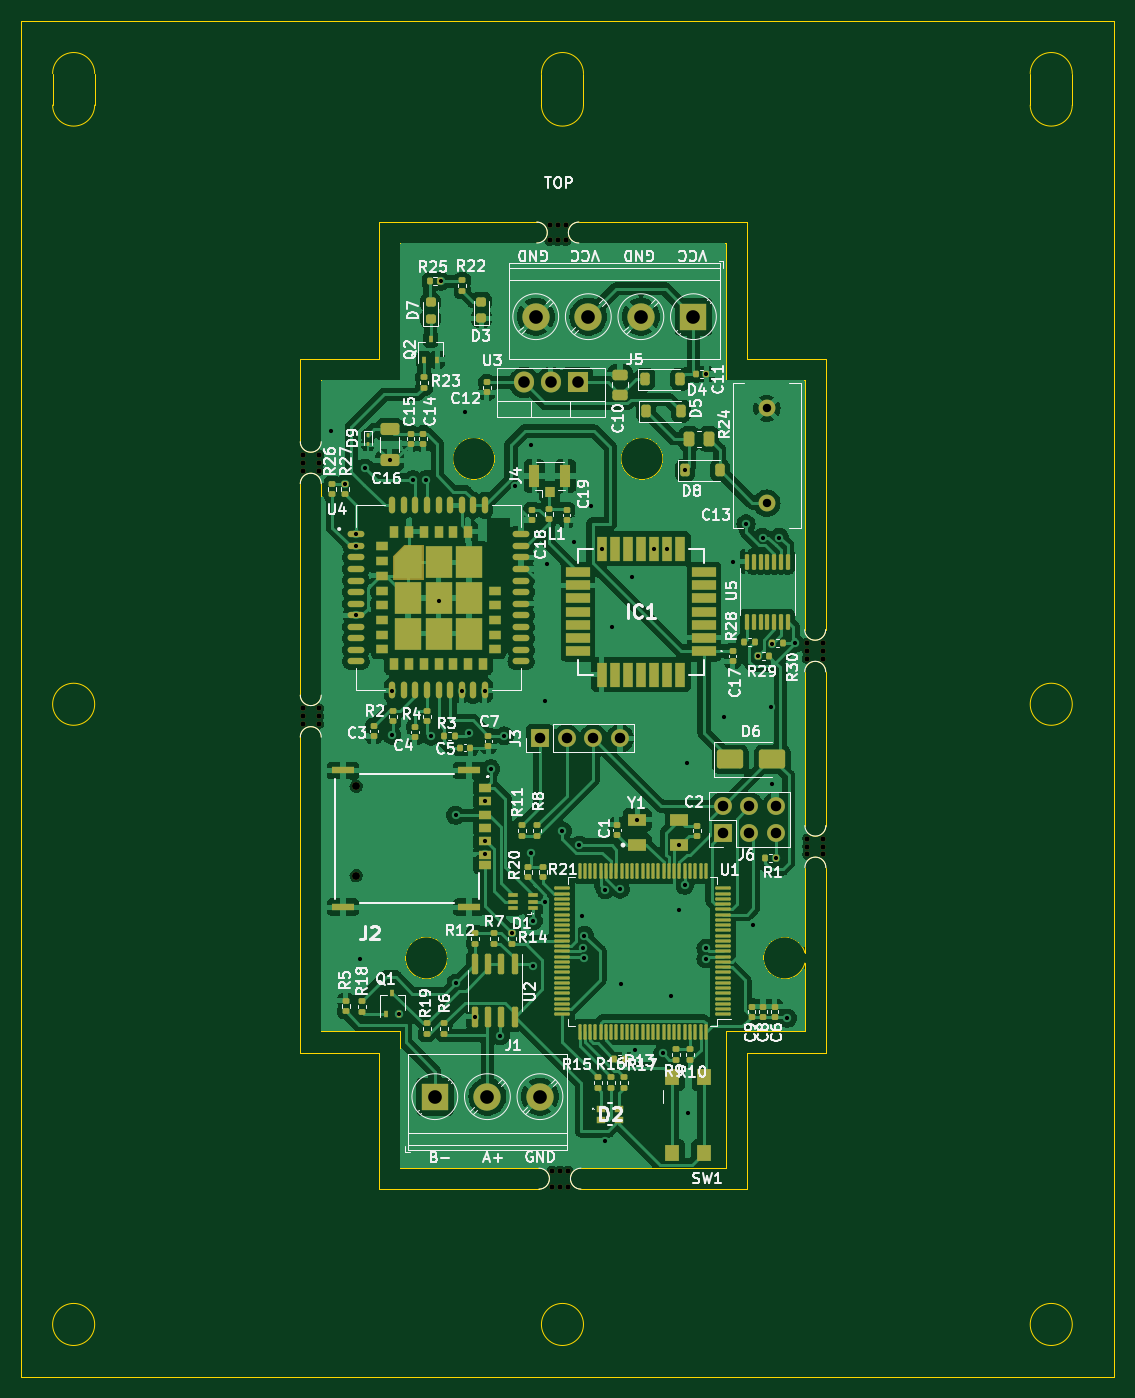
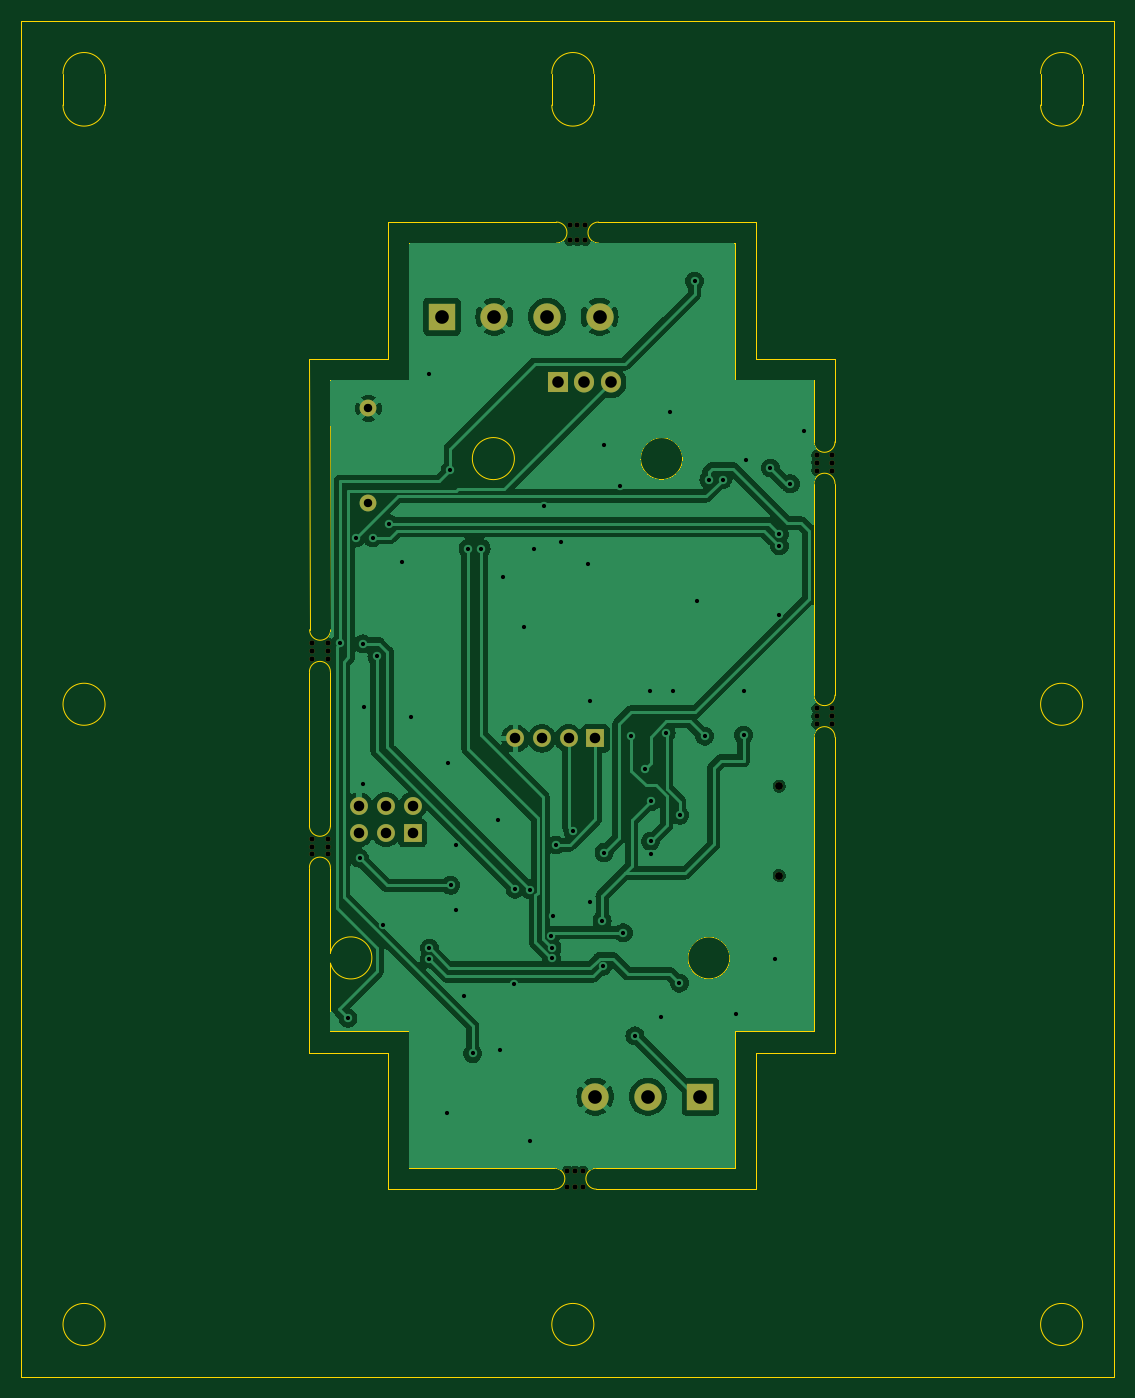
Circuit board: 11 layer files. Board 104.0 x 129.0 mm.
- bottom_copper: Modbus_master-B_Cu.gbr (127571 bytes)
- bottom_mask: Modbus_master-B_Mask.gbr (2476 bytes)
- paste: Modbus_master-B_Paste.gbr (466 bytes)
- bottom_silk: Modbus_master-B_Silkscreen.gbr (467 bytes)
- outline: Modbus_master-Edge_Cuts.gbr (4651 bytes)
- top_copper: Modbus_master-F_Cu.gbr (319547 bytes)
- top_mask: Modbus_master-F_Mask.gbr (15955 bytes)
- paste: Modbus_master-F_Paste.gbr (295618 bytes)
- top_silk: Modbus_master-F_Silkscreen.gbr (119951 bytes)
- drill: Modbus_master-NPTH.drl (896 bytes)
- drill: Modbus_master-PTH.drl (2040 bytes)

=== bottom_copper: Modbus_master-B_Cu.gbr (127571 bytes, source omitted) ===
=== bottom_mask: Modbus_master-B_Mask.gbr ===
%TF.GenerationSoftware,KiCad,Pcbnew,7.0.7*%
%TF.CreationDate,2023-10-05T08:38:53+02:00*%
%TF.ProjectId,Modbus_master,4d6f6462-7573-45f6-9d61-737465722e6b,rev?*%
%TF.SameCoordinates,PX4d3f640PY9988330*%
%TF.FileFunction,Soldermask,Bot*%
%TF.FilePolarity,Negative*%
%FSLAX46Y46*%
G04 Gerber Fmt 4.6, Leading zero omitted, Abs format (unit mm)*
G04 Created by KiCad (PCBNEW 7.0.7) date 2023-10-05 08:38:53*
%MOMM*%
%LPD*%
G01*
G04 APERTURE LIST*
%ADD10R,1.700000X1.700000*%
%ADD11O,1.700000X1.700000*%
%ADD12C,0.750000*%
%ADD13C,0.500000*%
%ADD14C,1.600000*%
%ADD15R,2.600000X2.600000*%
%ADD16C,2.600000*%
%ADD17R,1.905000X2.000000*%
%ADD18O,1.905000X2.000000*%
G04 APERTURE END LIST*
D10*
%TO.C,J6*%
X66751800Y51744600D03*
D11*
X66751800Y54284600D03*
X69291800Y51744600D03*
X69291800Y54284600D03*
X71831800Y51744600D03*
X71831800Y54284600D03*
%TD*%
D12*
%TO.C,J2*%
X31870000Y56190000D03*
X31870000Y47690000D03*
%TD*%
D13*
%TO.C,mouse-bite-2mm-slot*%
X74810000Y49700000D03*
X76310000Y49700000D03*
X74810000Y50450000D03*
X76310000Y50450000D03*
X74810000Y51200000D03*
X76310000Y51200000D03*
%TD*%
%TO.C,mouse-bite-2mm-slot*%
X26810000Y62110000D03*
X28310000Y62110000D03*
X26810000Y62860000D03*
X28310000Y62860000D03*
X26810000Y63610000D03*
X28310000Y63610000D03*
%TD*%
%TO.C,mouse-bite-2mm-slot*%
X51810000Y108110000D03*
X51810000Y109610000D03*
X51060000Y108110000D03*
X51060000Y109610000D03*
X50310000Y108110000D03*
X50310000Y109610000D03*
%TD*%
D14*
%TO.C,C13*%
X70940000Y83130000D03*
X70940000Y92130000D03*
%TD*%
D15*
%TO.C,J1*%
X39360000Y26660000D03*
D16*
X44360000Y26660000D03*
X49360000Y26660000D03*
%TD*%
D13*
%TO.C,mouse-bite-2mm-slot*%
X26810000Y86220000D03*
X28310000Y86220000D03*
X26810000Y86970000D03*
X28310000Y86970000D03*
X26810000Y87720000D03*
X28310000Y87720000D03*
%TD*%
%TO.C,mouse-bite-2mm-slot*%
X52010000Y18110000D03*
X52010000Y19610000D03*
X51260000Y18110000D03*
X51260000Y19610000D03*
X50510000Y18110000D03*
X50510000Y19610000D03*
%TD*%
D10*
%TO.C,J3*%
X49352800Y60736200D03*
D11*
X51892800Y60736200D03*
X54432800Y60736200D03*
X56972800Y60736200D03*
%TD*%
D17*
%TO.C,U3*%
X52934200Y94619800D03*
D18*
X50394200Y94619800D03*
X47854200Y94619800D03*
%TD*%
D15*
%TO.C,J5*%
X63960000Y100860000D03*
D16*
X58960000Y100860000D03*
X53960000Y100860000D03*
X48960000Y100860000D03*
%TD*%
D13*
%TO.C,mouse-bite-2mm-slot*%
X74790000Y68330000D03*
X76290000Y68330000D03*
X74790000Y69080000D03*
X76290000Y69080000D03*
X74790000Y69830000D03*
X76290000Y69830000D03*
%TD*%
M02*

=== paste: Modbus_master-B_Paste.gbr ===
%TF.GenerationSoftware,KiCad,Pcbnew,7.0.7*%
%TF.CreationDate,2023-10-05T08:38:53+02:00*%
%TF.ProjectId,Modbus_master,4d6f6462-7573-45f6-9d61-737465722e6b,rev?*%
%TF.SameCoordinates,PX4d3f640PY9988330*%
%TF.FileFunction,Paste,Bot*%
%TF.FilePolarity,Positive*%
%FSLAX46Y46*%
G04 Gerber Fmt 4.6, Leading zero omitted, Abs format (unit mm)*
G04 Created by KiCad (PCBNEW 7.0.7) date 2023-10-05 08:38:53*
%MOMM*%
%LPD*%
G01*
G04 APERTURE LIST*
G04 APERTURE END LIST*
M02*

=== bottom_silk: Modbus_master-B_Silkscreen.gbr ===
%TF.GenerationSoftware,KiCad,Pcbnew,7.0.7*%
%TF.CreationDate,2023-10-05T08:38:53+02:00*%
%TF.ProjectId,Modbus_master,4d6f6462-7573-45f6-9d61-737465722e6b,rev?*%
%TF.SameCoordinates,PX4d3f640PY9988330*%
%TF.FileFunction,Legend,Bot*%
%TF.FilePolarity,Positive*%
%FSLAX46Y46*%
G04 Gerber Fmt 4.6, Leading zero omitted, Abs format (unit mm)*
G04 Created by KiCad (PCBNEW 7.0.7) date 2023-10-05 08:38:53*
%MOMM*%
%LPD*%
G01*
G04 APERTURE LIST*
G04 APERTURE END LIST*
M02*

=== outline: Modbus_master-Edge_Cuts.gbr ===
%TF.GenerationSoftware,KiCad,Pcbnew,7.0.7*%
%TF.CreationDate,2023-10-05T08:38:54+02:00*%
%TF.ProjectId,Modbus_master,4d6f6462-7573-45f6-9d61-737465722e6b,rev?*%
%TF.SameCoordinates,PX4d3f640PY9988330*%
%TF.FileFunction,Profile,NP*%
%FSLAX46Y46*%
G04 Gerber Fmt 4.6, Leading zero omitted, Abs format (unit mm)*
G04 Created by KiCad (PCBNEW 7.0.7) date 2023-10-05 08:38:54*
%MOMM*%
%LPD*%
G01*
G04 APERTURE LIST*
%TA.AperFunction,Profile*%
%ADD10C,0.100000*%
%TD*%
G04 APERTURE END LIST*
D10*
X26560000Y64860000D02*
X26559801Y84970000D01*
X0Y128990000D02*
X104000000Y128990000D01*
X104000000Y-10000D01*
X0Y-10000D01*
X0Y128990000D01*
X26559208Y88960000D02*
X26560000Y96860000D01*
X100000000Y63990000D02*
G75*
G03*
X100000000Y63990000I-2000000J0D01*
G01*
X3000000Y120990000D02*
X3000000Y123990000D01*
X67060000Y107860000D02*
X53685000Y107860000D01*
X74560000Y48450000D02*
X74560000Y40360000D01*
X96000000Y120990000D02*
G75*
G03*
X100000000Y120990000I2000000J0D01*
G01*
X74540001Y71070000D02*
G75*
G03*
X76540049Y71080000I999999J10000D01*
G01*
X53500000Y120990000D02*
X53500000Y123990000D01*
X67060000Y94860000D02*
X74560000Y94860000D01*
X49260000Y17860000D02*
G75*
G03*
X49260000Y19860000I0J1000000D01*
G01*
X53885000Y19860000D02*
X67060000Y19860000D01*
X74560000Y94860000D02*
X74540000Y71070000D01*
X74560000Y32860000D02*
X74560000Y39370000D01*
X76540049Y71080000D02*
X76560000Y96860000D01*
X28559999Y84950000D02*
G75*
G03*
X26559801Y84970000I-999999J20000D01*
G01*
X76560000Y67070000D02*
G75*
G03*
X74560000Y67070000I-1000000J0D01*
G01*
X3000000Y120990000D02*
G75*
G03*
X7000000Y120990000I2000000J0D01*
G01*
X53260000Y17860000D02*
X69060000Y17860000D01*
X28560000Y60835000D02*
X28560000Y32860000D01*
X74560000Y32860000D02*
X67060000Y32860000D01*
X28559688Y60835008D02*
G75*
G03*
X26560000Y60860000I-999688J24992D01*
G01*
X74560000Y52435000D02*
G75*
G03*
X76560012Y52430000I1000000J-5000D01*
G01*
X49260000Y17860000D02*
X34060000Y17860000D01*
X26560000Y96860000D02*
X34060000Y96860000D01*
X36060000Y94860000D02*
X28560000Y94860000D01*
X40560000Y39860000D02*
G75*
G03*
X40560000Y39860000I-2000000J0D01*
G01*
X26560000Y30860000D02*
X26560000Y60860000D01*
X49500000Y120990000D02*
G75*
G03*
X53500000Y120990000I2000000J0D01*
G01*
X76560000Y30860000D02*
X76560000Y48450000D01*
X53260000Y19860000D02*
X53885000Y19860000D01*
X26560000Y64860000D02*
G75*
G03*
X28560000Y64860000I1000000J0D01*
G01*
X36060000Y94860000D02*
X36060000Y107860000D01*
X7000000Y120990000D02*
X7000000Y123990000D01*
X7000000Y63990000D02*
G75*
G03*
X7000000Y63990000I-2000000J0D01*
G01*
X45060000Y87360000D02*
G75*
G03*
X45060000Y87360000I-2000000J0D01*
G01*
X69060000Y30860000D02*
X69060000Y17860000D01*
X53685000Y107860000D02*
X53060000Y107860000D01*
X28560000Y94860000D02*
X28560000Y88985000D01*
X61060000Y87360000D02*
G75*
G03*
X61060000Y87360000I-2000000J0D01*
G01*
X74557604Y40359383D02*
G75*
G03*
X74559998Y39370000I-1937604J-499383D01*
G01*
X69060000Y109860000D02*
X69060000Y96860000D01*
X67060000Y107860000D02*
X67060000Y94860000D01*
X34060000Y96860000D02*
X34060000Y109860000D01*
X76560000Y30860000D02*
X69060000Y30860000D01*
X34060000Y17860000D02*
X34060000Y30860000D01*
X7000000Y123990000D02*
G75*
G03*
X3000000Y123990000I-2000000J0D01*
G01*
X53500000Y123990000D02*
G75*
G03*
X49500000Y123990000I-2000000J0D01*
G01*
X100000000Y4990000D02*
G75*
G03*
X100000000Y4990000I-2000000J0D01*
G01*
X53060000Y109860000D02*
G75*
G03*
X53060000Y107860000I0J-1000000D01*
G01*
X28559999Y84950000D02*
X28560000Y64860000D01*
X26559288Y88960000D02*
G75*
G03*
X28560000Y88985000I1000512J0D01*
G01*
X53260000Y19860000D02*
G75*
G03*
X53260000Y17860000I0J-1000000D01*
G01*
X49035000Y107860000D02*
X36060000Y107860000D01*
X96000000Y120990000D02*
X96000000Y123990000D01*
X34060000Y109860000D02*
X49060000Y109860312D01*
X100000000Y123990000D02*
G75*
G03*
X96000000Y123990000I-2000000J0D01*
G01*
X49035000Y107860000D02*
G75*
G03*
X49060000Y109860312I25000J1000000D01*
G01*
X76560000Y67070000D02*
X76560012Y52430000D01*
X36060000Y32860000D02*
X28560000Y32860000D01*
X53500000Y4990000D02*
G75*
G03*
X53500000Y4990000I-2000000J0D01*
G01*
X36060000Y19860000D02*
X36060000Y32860000D01*
X74560000Y52435000D02*
X74560000Y67070000D01*
X49500000Y120990000D02*
X49500000Y123990000D01*
X69060000Y96860000D02*
X76560000Y96860000D01*
X36060000Y19860000D02*
X49260000Y19860000D01*
X67060000Y19860000D02*
X67060000Y32860000D01*
X7000000Y4990000D02*
G75*
G03*
X7000000Y4990000I-2000000J0D01*
G01*
X100000000Y120990000D02*
X100000000Y123990000D01*
X53060000Y109860000D02*
X69060000Y109860000D01*
X34060000Y30860000D02*
X26560000Y30860000D01*
X76560000Y48450000D02*
G75*
G03*
X74560000Y48450000I-1000000J0D01*
G01*
M02*

=== top_copper: Modbus_master-F_Cu.gbr (319547 bytes, source omitted) ===
=== top_mask: Modbus_master-F_Mask.gbr (15955 bytes, source omitted) ===
=== paste: Modbus_master-F_Paste.gbr (295618 bytes, source omitted) ===
=== top_silk: Modbus_master-F_Silkscreen.gbr (119951 bytes, source omitted) ===
=== drill: Modbus_master-NPTH.drl ===
M48
; DRILL file {KiCad 7.0.7} date Thu Oct  5 08:39:10 2023
; FORMAT={-:-/ absolute / metric / decimal}
; #@! TF.CreationDate,2023-10-05T08:39:10+02:00
; #@! TF.GenerationSoftware,Kicad,Pcbnew,7.0.7
; #@! TF.FileFunction,NonPlated,1,2,NPTH
FMAT,2
METRIC
; #@! TA.AperFunction,NonPlated,NPTH,ComponentDrill
T1C0.500
; #@! TA.AperFunction,NonPlated,NPTH,ComponentDrill
T2C0.750
%
G90
G05
T1
X26.81Y87.72
X26.81Y86.97
X26.81Y86.22
X26.81Y63.61
X26.81Y62.86
X26.81Y62.11
X28.31Y87.72
X28.31Y86.97
X28.31Y86.22
X28.31Y63.61
X28.31Y62.86
X28.31Y62.11
X50.31Y109.61
X50.31Y108.11
X50.51Y19.61
X50.51Y18.11
X51.06Y109.61
X51.06Y108.11
X51.26Y19.61
X51.26Y18.11
X51.81Y109.61
X51.81Y108.11
X52.01Y19.61
X52.01Y18.11
X74.79Y69.83
X74.79Y69.08
X74.79Y68.33
X74.81Y51.2
X74.81Y50.45
X74.81Y49.7
X76.29Y69.83
X76.29Y69.08
X76.29Y68.33
X76.31Y51.2
X76.31Y50.45
X76.31Y49.7
T2
X31.87Y56.19
X31.87Y47.69
T0
M30

=== drill: Modbus_master-PTH.drl ===
M48
; DRILL file {KiCad 7.0.7} date Thu Oct  5 08:39:10 2023
; FORMAT={-:-/ absolute / metric / decimal}
; #@! TF.CreationDate,2023-10-05T08:39:10+02:00
; #@! TF.GenerationSoftware,Kicad,Pcbnew,7.0.7
; #@! TF.FileFunction,Plated,1,2,PTH
FMAT,2
METRIC
; #@! TA.AperFunction,Plated,PTH,ViaDrill
T1C0.400
; #@! TA.AperFunction,Plated,PTH,ComponentDrill
T2C0.800
; #@! TA.AperFunction,Plated,PTH,ComponentDrill
T3C1.000
; #@! TA.AperFunction,Plated,PTH,ComponentDrill
T4C1.100
; #@! TA.AperFunction,Plated,PTH,ComponentDrill
T5C1.300
%
G90
G05
T1
X29.515Y89.997
X30.811Y84.97
X31.86Y80.16
X31.86Y79.06
X31.86Y72.46
X32.275Y39.74
X32.716Y86.466
X35.06Y87.185
X35.26Y65.26
X35.26Y61.06
X35.975Y34.565
X37.26Y85.36
X38.56Y85.36
X38.96Y60.96
X39.71Y73.835
X39.904Y104.221
X41.326Y53.421
X41.375Y37.465
X41.96Y65.26
X42.215Y91.775
X42.63Y61.29
X43.155Y34.285
X44.095Y54.742
X44.1Y50.94
X44.1Y49.72
X44.16Y65.26
X44.679Y57.866
X45.6Y32.44
X45.96Y60.98
X46.702Y42.242
X47.007Y84.783
X48.489Y88.625
X48.52Y49.885
X48.66Y39.06
X48.718Y43.413
X49.886Y64.318
X49.886Y45.191
X50.013Y77.297
X51.486Y51.948
X52.604Y79.405
X53.112Y50.602
X53.366Y43.871
X53.484Y40.806
X53.518Y39.807
X53.595Y41.991
X54.23Y82.809
X55.219Y78.807
X55.56Y22.46
X55.576Y46.36
X56.185Y71.303
X56.998Y46.411
X57.074Y37.419
X58.141Y76.103
X58.397Y31.108
X58.614Y52.996
X60.219Y78.807
X61.027Y30.768
X61.469Y78.807
X61.85Y36.225
X62.612Y44.455
X62.614Y50.596
X63.12Y46.766
X63.171Y86.238
X63.348Y58.425
X63.45Y25.125
X65.152Y40.772
X65.152Y39.772
X65.2Y95.407
X66.904Y62.794
X67.742Y77.551
X68.962Y81.158
X69.597Y42.982
X70.13Y68.534
X70.536Y79.849
X71.375Y63.683
X71.476Y69.728
X71.476Y56.367
X71.781Y49.332
X72.123Y79.849
X72.899Y34.117
X73.61Y69.779
T2
X70.94Y92.13
X70.94Y83.13
T3
X49.353Y60.736
X51.893Y60.736
X54.433Y60.736
X56.973Y60.736
X66.752Y54.285
X66.752Y51.745
X69.292Y54.285
X69.292Y51.745
X71.832Y54.285
X71.832Y51.745
T4
X47.854Y94.62
X50.394Y94.62
X52.934Y94.62
T5
X39.36Y26.66
X44.36Y26.66
X48.96Y100.86
X49.36Y26.66
X53.96Y100.86
X58.96Y100.86
X63.96Y100.86
T0
M30

